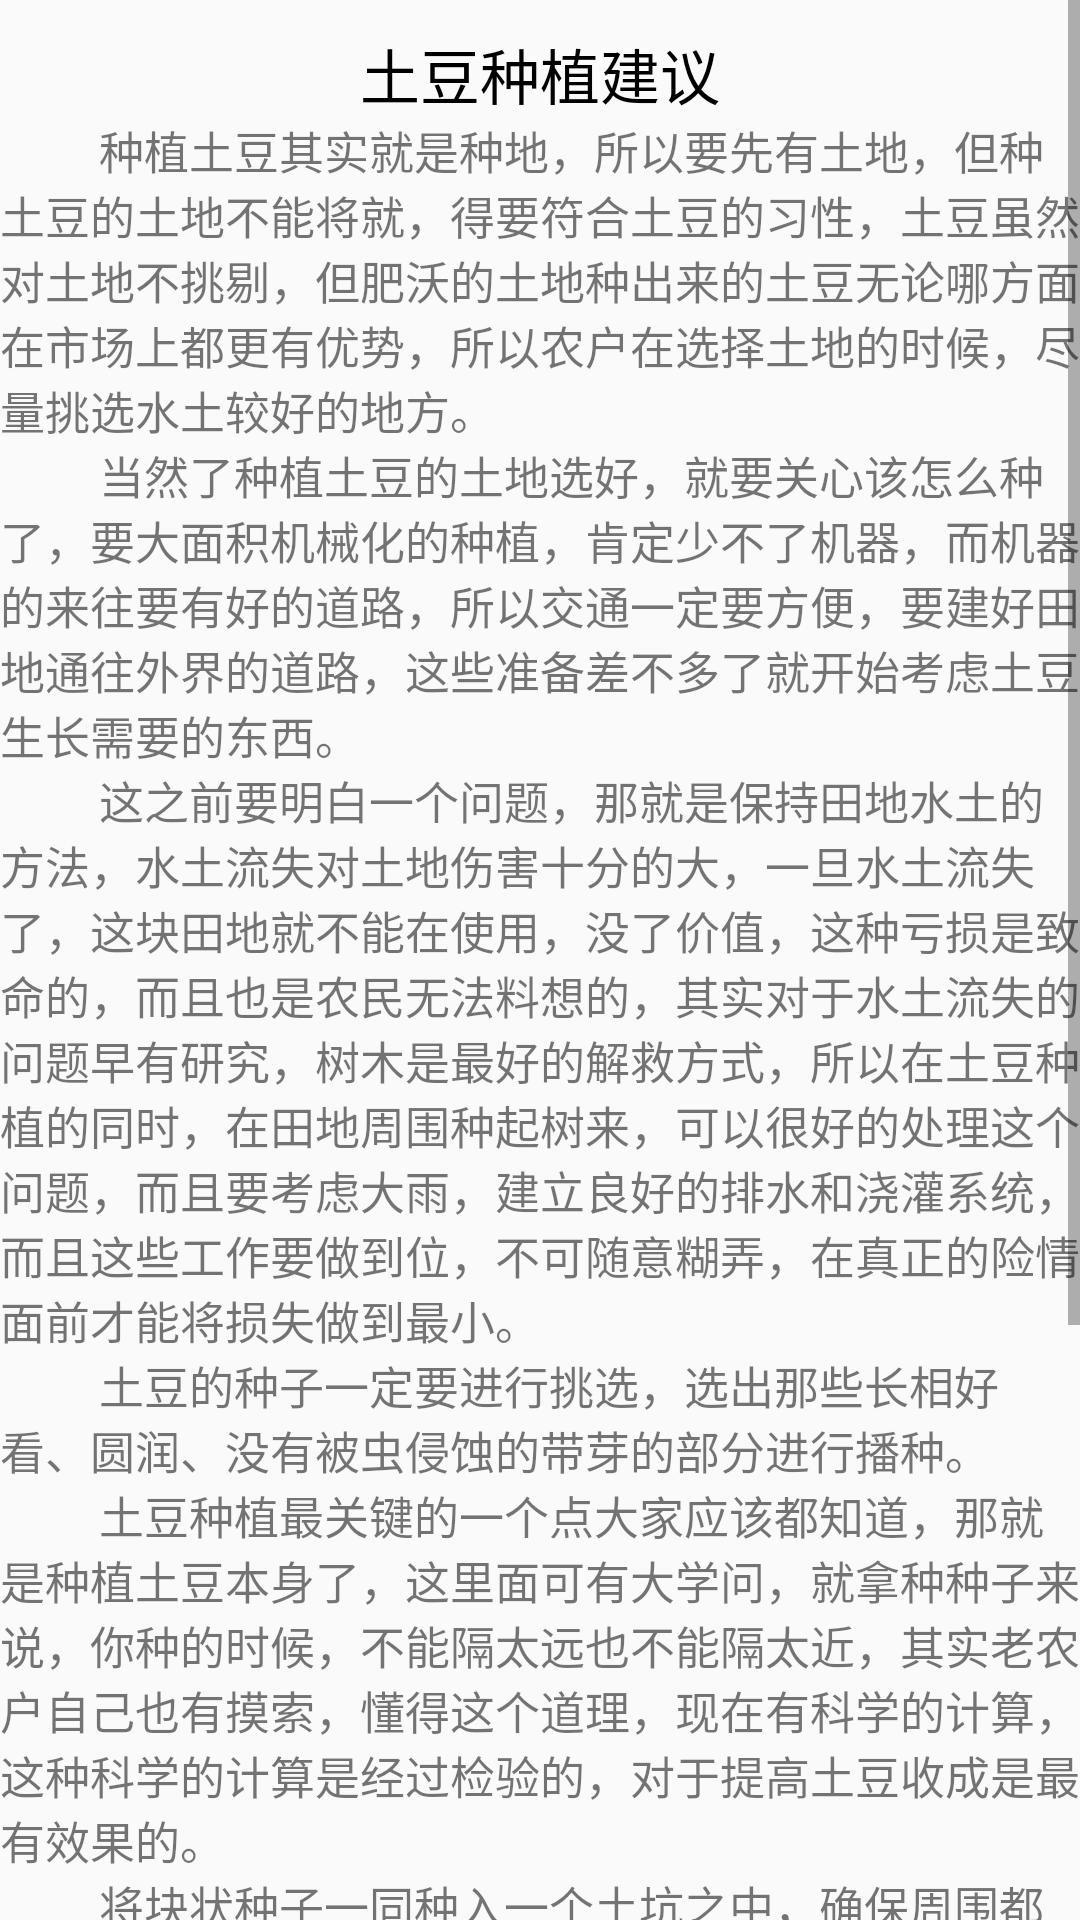

Android layout source for this screen:
<!-- AndroidManifest.xml: application theme AppTheme -->
<!-- res/layout/activity_potato.xml -->
<?xml version="1.0" encoding="utf-8"?>
<LinearLayout xmlns:android="http://schemas.android.com/apk/res/android"
    xmlns:app="http://schemas.android.com/apk/res-auto"
    xmlns:tools="http://schemas.android.com/tools"
    android:layout_width="match_parent"
    android:layout_height="match_parent"
    android:orientation="vertical">

    <ScrollView
        android:layout_width="match_parent"
        android:layout_height="match_parent">

        <LinearLayout
            android:layout_width="match_parent"
            android:layout_height="match_parent"
            android:orientation="vertical">

            <TextView
                android:layout_width="match_parent"
                android:layout_height="wrap_content"
                android:layout_marginTop="10dp"
                android:gravity="center"
                android:text="土豆种植建议"
                android:textColor="#000"
                android:textSize="20sp" />

            <TextView
                android:layout_width="wrap_content"
                android:layout_height="wrap_content"
                android:text="         种植土豆其实就是种地，所以要先有土地，但种土豆的土地不能将就，得要符合土豆的习性，土豆虽然对土地不挑剔，但肥沃的土地种出来的土豆无论哪方面在市场上都更有优势，所以农户在选择土地的时候，尽量挑选水土较好的地方。"
                android:textSize="15sp" />

            <TextView
                android:layout_width="wrap_content"
                android:layout_height="wrap_content"
                android:text="         当然了种植土豆的土地选好，就要关心该怎么种了，要大面积机械化的种植，肯定少不了机器，而机器的来往要有好的道路，所以交通一定要方便，要建好田地通往外界的道路，这些准备差不多了就开始考虑土豆生长需要的东西。"
                android:textSize="15sp" />

            <TextView
                android:layout_width="wrap_content"
                android:layout_height="wrap_content"
                android:text="         这之前要明白一个问题，那就是保持田地水土的方法，水土流失对土地伤害十分的大，一旦水土流失了，这块田地就不能在使用，没了价值，这种亏损是致命的，而且也是农民无法料想的，其实对于水土流失的问题早有研究，树木是最好的解救方式，所以在土豆种植的同时，在田地周围种起树来，可以很好的处理这个问题，而且要考虑大雨，建立良好的排水和浇灌系统，而且这些工作要做到位，不可随意糊弄，在真正的险情面前才能将损失做到最小。"
                android:textSize="15sp" />

            <TextView
                android:layout_width="wrap_content"
                android:layout_height="wrap_content"
                android:text="         土豆的种子一定要进行挑选，选出那些长相好看、圆润、没有被虫侵蚀的带芽的部分进行播种。"
                android:textSize="15sp" />

            <TextView
                android:layout_width="wrap_content"
                android:layout_height="wrap_content"
                android:text="         土豆种植最关键的一个点大家应该都知道，那就是种植土豆本身了，这里面可有大学问，就拿种种子来说，你种的时候，不能隔太远也不能隔太近，其实老农户自己也有摸索，懂得这个道理，现在有科学的计算，这种科学的计算是经过检验的，对于提高土豆收成是最有效果的。"
                android:textSize="15sp" />

            <TextView
                android:layout_width="wrap_content"
                android:layout_height="wrap_content"
                android:text="         将块状种子一同种入一个土坑之中，确保周围都是营养土，上面覆盖薄薄的一层营养土，教少许的水和杀菌剂。温度要保持在二十度左右。"
                android:textSize="15sp" />

            <TextView
                android:layout_width="wrap_content"
                android:layout_height="wrap_content"
                android:text="         现在农户在种地时会使用地膜，其实这种工具对土豆种植也有好处，有些土地天生肥沃，农民不喜欢施肥，就土豆种植而言，施肥还是必要的，土豆除了需要土地本身的养料，农民还需要科学合理的施肥，可以帮助土豆获得高产。"
                android:textSize="15sp" />

            <TextView
                android:layout_width="wrap_content"
                android:layout_height="wrap_content"
                android:text="         以前农民没有机器，其实花费在田里最多的时间就是锄草，杂草对任何农作物的生长都有影响，土豆也不例外，土豆的除草应根据土豆的涨势进行，对土豆来说，蝗虫等灾害破坏很大，使用农药最为直接有效，但要注意用量和方法，一定要适度，对病虫的防治要放在心上。"
                android:textSize="15sp" />
        </LinearLayout>
    </ScrollView>
</LinearLayout>
<!-- resources referenced by this layout -->
<resources>
  <style name="AppTheme" parent="Theme.AppCompat.Light.DarkActionBar">
          
          <item name="colorPrimary">@color/colorPrimary</item>
          <item name="colorPrimaryDark">@color/colorPrimaryDark</item>
          <item name="colorAccent">@color/colorAccent</item>
      </style>
  <!-- not gathered from this repository: default colours our renderer supplied (Android Studio template values) -->
  <color name="colorPrimary">#FF6200EE</color>
  <color name="colorPrimaryDark">#FF3700B3</color>
  <color name="colorAccent">#FF03DAC5</color>
</resources>
